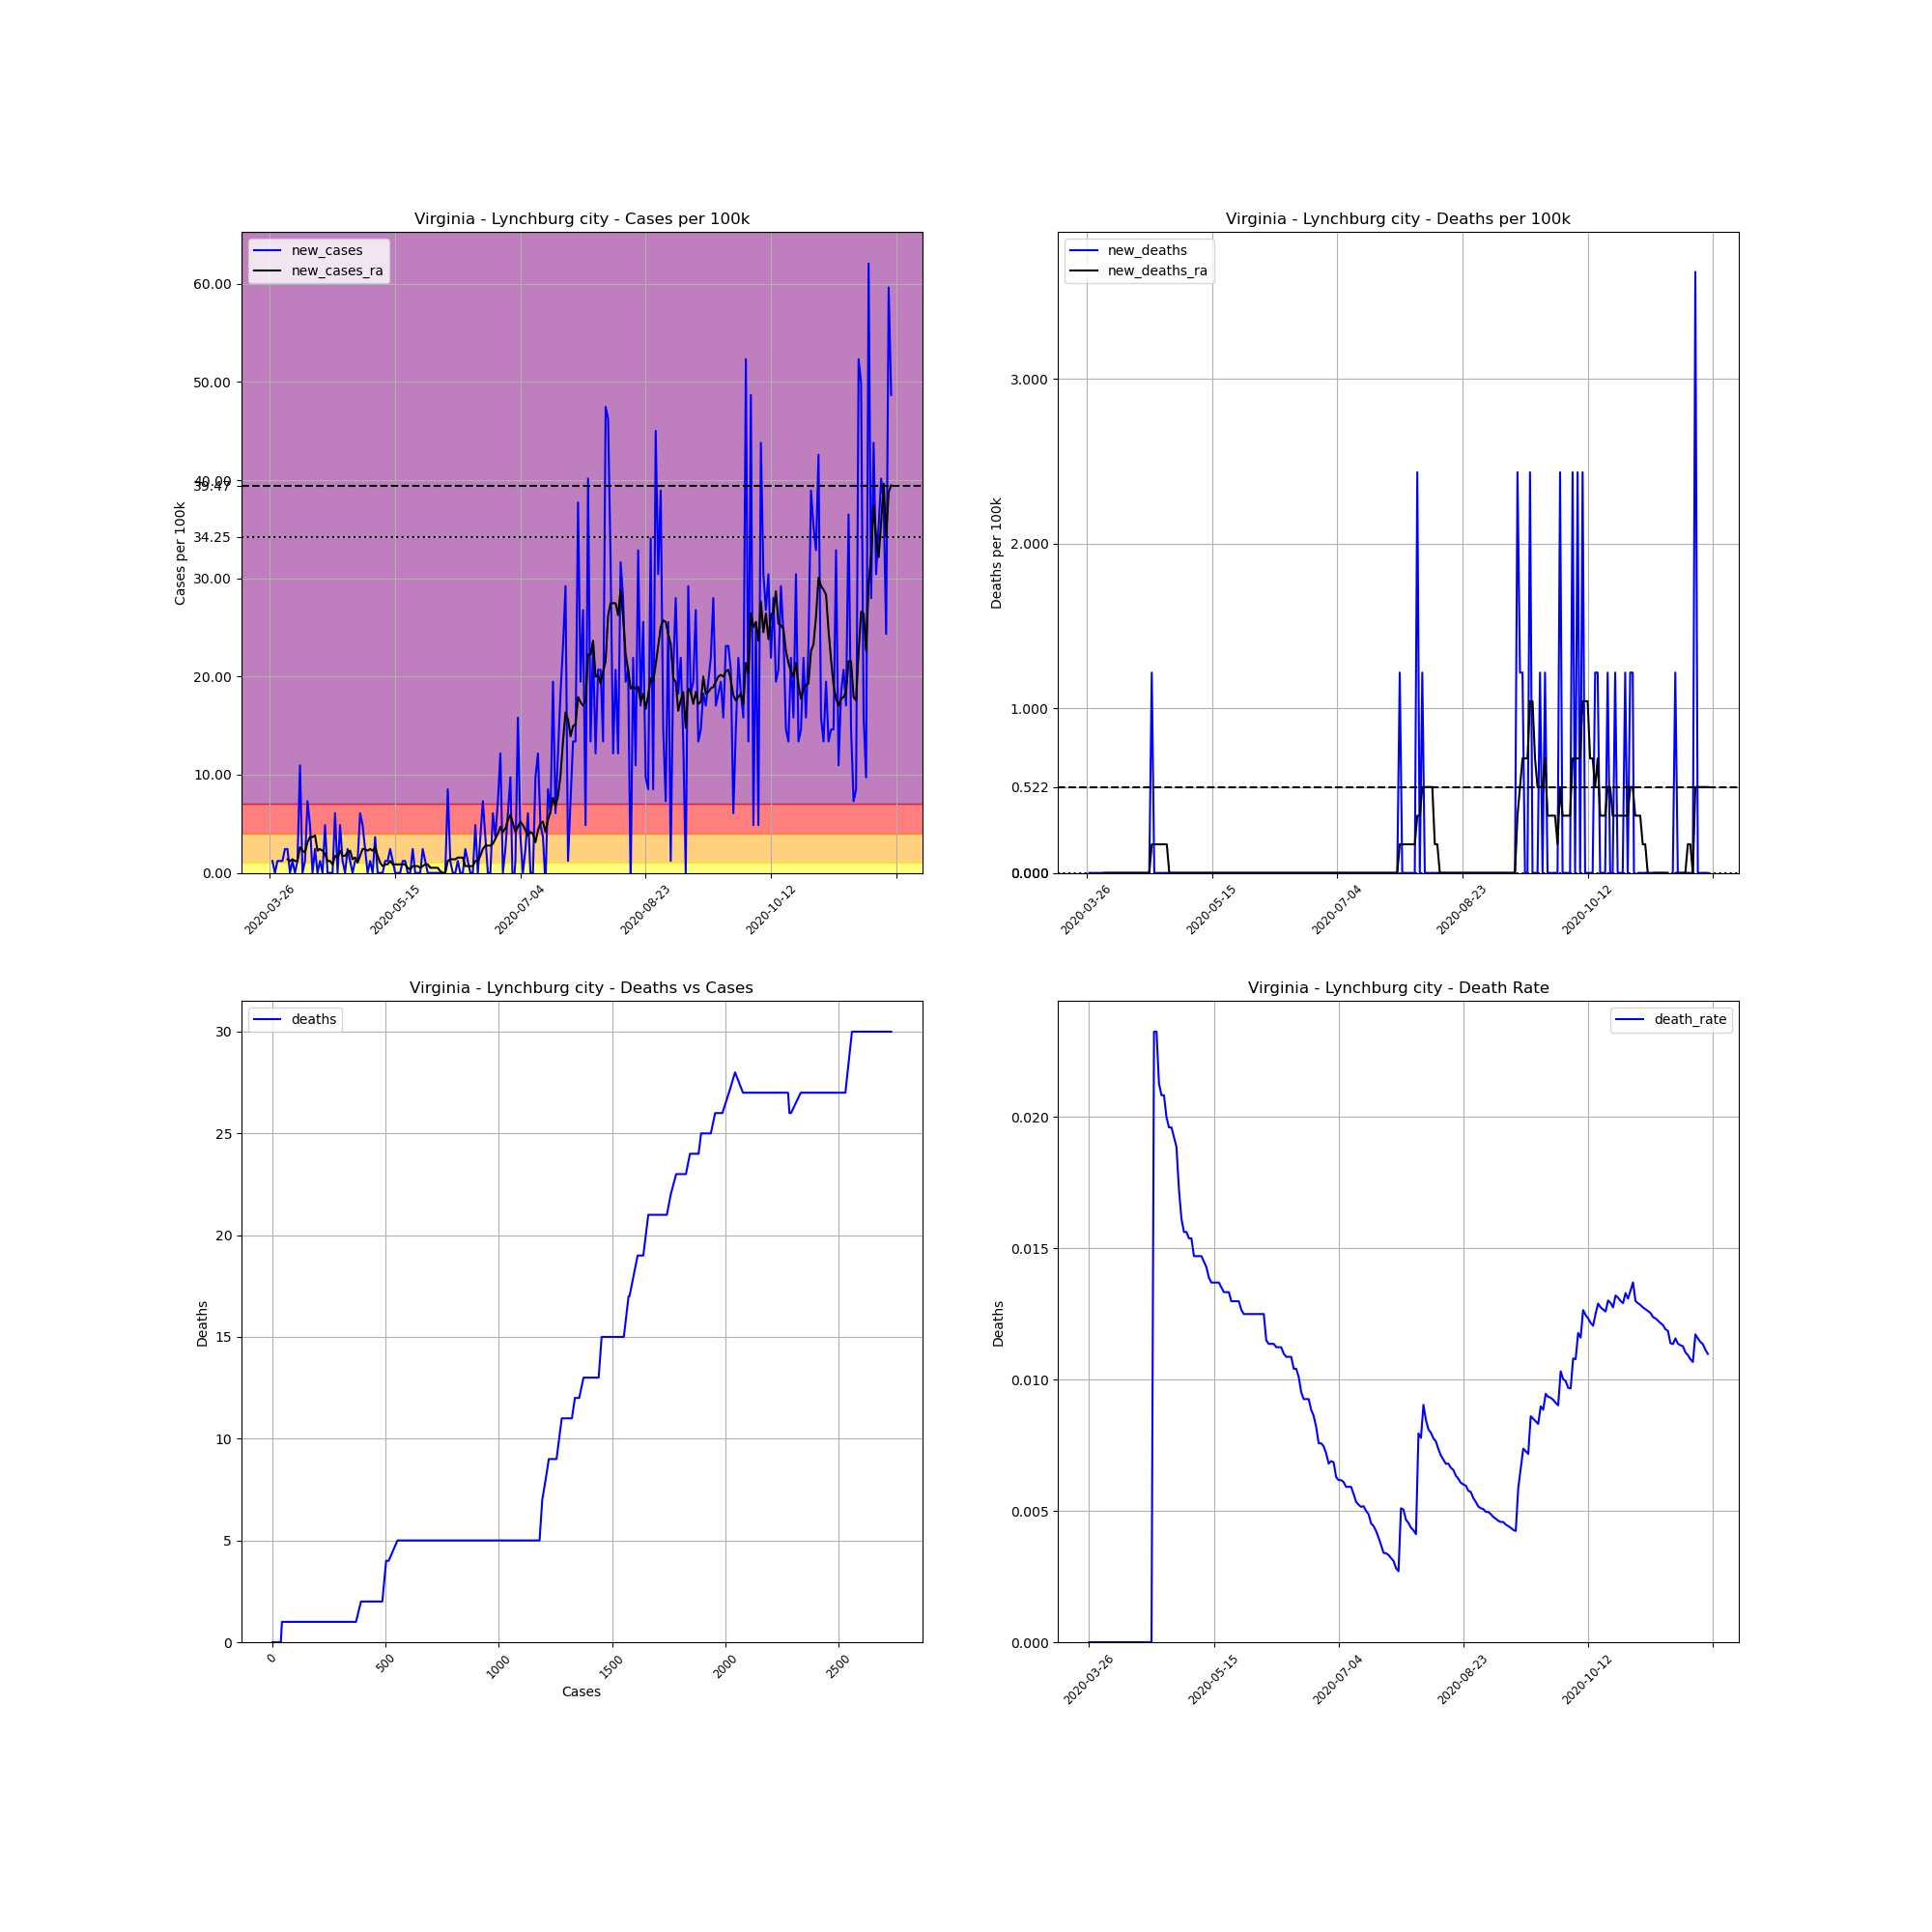

Source data for this figure (header and first rows):
, date, county, state, fips, cases, deaths, COUNTY, STNAME, CTYNAME, POPESTIMATE2019, cases_per_100k, deaths_per_100k, death_rate, new_cases, new_deaths, new_cases_ra, new_deaths_ra
414532, 2020-03-26, Lynchburg city, Virginia, 51680, 1, 0.0, 680, Virginia, Lynchburg city, 82168, 1.217, 0.0, 0.0, , , , 
414533, 2020-03-27, Lynchburg city, Virginia, 51680, 2, 0.0, 680, Virginia, Lynchburg city, 82168, 2.434, 0.0, 0.0, 1.217, 0.0, , 
414534, 2020-03-28, Lynchburg city, Virginia, 51680, 2, 0.0, 680, Virginia, Lynchburg city, 82168, 2.434, 0.0, 0.0, 0.0, 0.0, , 
414535, 2020-03-29, Lynchburg city, Virginia, 51680, 3, 0.0, 680, Virginia, Lynchburg city, 82168, 3.651, 0.0, 0.0, 1.217, 0.0, , 
414536, 2020-03-30, Lynchburg city, Virginia, 51680, 4, 0.0, 680, Virginia, Lynchburg city, 82168, 4.868, 0.0, 0.0, 1.217, 0.0, , 
414537, 2020-03-31, Lynchburg city, Virginia, 51680, 5, 0.0, 680, Virginia, Lynchburg city, 82168, 6.085, 0.0, 0.0, 1.217, 0.0, , 
414538, 2020-04-01, Lynchburg city, Virginia, 51680, 7, 0.0, 680, Virginia, Lynchburg city, 82168, 8.519, 0.0, 0.0, 2.434, 0.0, , 
414539, 2020-04-02, Lynchburg city, Virginia, 51680, 9, 0.0, 680, Virginia, Lynchburg city, 82168, 10.95, 0.0, 0.0, 2.434, 0.0, 1.391, 0.0
414540, 2020-04-03, Lynchburg city, Virginia, 51680, 9, 0.0, 680, Virginia, Lynchburg city, 82168, 10.95, 0.0, 0.0, 0.0, 0.0, 1.217, 0.0
414541, 2020-04-04, Lynchburg city, Virginia, 51680, 10, 0.0, 680, Virginia, Lynchburg city, 82168, 12.17, 0.0, 0.0, 1.217, 0.0, 1.391, 0.0
414542, 2020-04-05, Lynchburg city, Virginia, 51680, 10, 0.0, 680, Virginia, Lynchburg city, 82168, 12.17, 0.0, 0.0, 0.0, 0.0, 1.217, 0.0
414543, 2020-04-06, Lynchburg city, Virginia, 51680, 11, 0.0, 680, Virginia, Lynchburg city, 82168, 13.39, 0.0, 0.0, 1.217, 0.0, 1.217, 0.0
414544, 2020-04-07, Lynchburg city, Virginia, 51680, 20, 0.0, 680, Virginia, Lynchburg city, 82168, 24.34, 0.0, 0.0, 10.95, 0.0, 2.608, 0.0
414545, 2020-04-08, Lynchburg city, Virginia, 51680, 20, 0.0, 680, Virginia, Lynchburg city, 82168, 24.34, 0.0, 0.0, 0.0, 0.0, 2.26, 0.0
414546, 2020-04-09, Lynchburg city, Virginia, 51680, 21, 0.0, 680, Virginia, Lynchburg city, 82168, 25.56, 0.0, 0.0, 1.217, 0.0, 2.086, 0.0
414547, 2020-04-10, Lynchburg city, Virginia, 51680, 27, 0.0, 680, Virginia, Lynchburg city, 82168, 32.86, 0.0, 0.0, 7.302, 0.0, 3.129, 0.0
414548, 2020-04-11, Lynchburg city, Virginia, 51680, 31, 0.0, 680, Virginia, Lynchburg city, 82168, 37.73, 0.0, 0.0, 4.868, 0.0, 3.651, 0.0
414549, 2020-04-12, Lynchburg city, Virginia, 51680, 31, 0.0, 680, Virginia, Lynchburg city, 82168, 37.73, 0.0, 0.0, 0.0, 0.0, 3.651, 0.0
414550, 2020-04-13, Lynchburg city, Virginia, 51680, 33, 0.0, 680, Virginia, Lynchburg city, 82168, 40.16, 0.0, 0.0, 2.434, 0.0, 3.825, 0.0
414551, 2020-04-14, Lynchburg city, Virginia, 51680, 33, 0.0, 680, Virginia, Lynchburg city, 82168, 40.16, 0.0, 0.0, 0.0, 0.0, 2.26, 0.0
414552, 2020-04-15, Lynchburg city, Virginia, 51680, 34, 0.0, 680, Virginia, Lynchburg city, 82168, 41.38, 0.0, 0.0, 1.217, 0.0, 2.434, 0.0
414553, 2020-04-16, Lynchburg city, Virginia, 51680, 34, 0.0, 680, Virginia, Lynchburg city, 82168, 41.38, 0.0, 0.0, 0.0, 0.0, 2.26, 0.0
414554, 2020-04-17, Lynchburg city, Virginia, 51680, 38, 0.0, 680, Virginia, Lynchburg city, 82168, 46.25, 0.0, 0.0, 4.868, 0.0, 1.912, 0.0
414555, 2020-04-18, Lynchburg city, Virginia, 51680, 38, 0.0, 680, Virginia, Lynchburg city, 82168, 46.25, 0.0, 0.0, 0.0, 0.0, 1.217, 0.0
414556, 2020-04-19, Lynchburg city, Virginia, 51680, 38, 0.0, 680, Virginia, Lynchburg city, 82168, 46.25, 0.0, 0.0, 0.0, 0.0, 1.217, 0.0
414557, 2020-04-20, Lynchburg city, Virginia, 51680, 38, 0.0, 680, Virginia, Lynchburg city, 82168, 46.25, 0.0, 0.0, 0.0, 0.0, 0.8693, 0.0
414558, 2020-04-21, Lynchburg city, Virginia, 51680, 43, 1.0, 680, Virginia, Lynchburg city, 82168, 52.33, 1.217, 0.02326, 6.085, 1.217, 1.739, 0.1739
414559, 2020-04-22, Lynchburg city, Virginia, 51680, 43, 1.0, 680, Virginia, Lynchburg city, 82168, 52.33, 1.217, 0.02326, 0.0, 0.0, 1.565, 0.1739
414560, 2020-04-23, Lynchburg city, Virginia, 51680, 47, 1.0, 680, Virginia, Lynchburg city, 82168, 57.2, 1.217, 0.02128, 4.868, 0.0, 2.26, 0.1739
414561, 2020-04-24, Lynchburg city, Virginia, 51680, 48, 1.0, 680, Virginia, Lynchburg city, 82168, 58.42, 1.217, 0.02083, 1.217, 0.0, 1.739, 0.1739
414562, 2020-04-25, Lynchburg city, Virginia, 51680, 48, 1.0, 680, Virginia, Lynchburg city, 82168, 58.42, 1.217, 0.02083, 0.0, 0.0, 1.739, 0.1739
414563, 2020-04-26, Lynchburg city, Virginia, 51680, 50, 1.0, 680, Virginia, Lynchburg city, 82168, 60.85, 1.217, 0.02, 2.434, 0.0, 2.086, 0.1739
414564, 2020-04-27, Lynchburg city, Virginia, 51680, 51, 1.0, 680, Virginia, Lynchburg city, 82168, 62.07, 1.217, 0.01961, 1.217, 0.0, 2.26, 0.1739
414565, 2020-04-28, Lynchburg city, Virginia, 51680, 51, 1.0, 680, Virginia, Lynchburg city, 82168, 62.07, 1.217, 0.01961, 0.0, 0.0, 1.391, 0.0
414566, 2020-04-29, Lynchburg city, Virginia, 51680, 52, 1.0, 680, Virginia, Lynchburg city, 82168, 63.28, 1.217, 0.01923, 1.217, 0.0, 1.565, 0.0
414567, 2020-04-30, Lynchburg city, Virginia, 51680, 53, 1.0, 680, Virginia, Lynchburg city, 82168, 64.5, 1.217, 0.01887, 1.217, 0.0, 1.043, 0.0
414568, 2020-05-01, Lynchburg city, Virginia, 51680, 58, 1.0, 680, Virginia, Lynchburg city, 82168, 70.59, 1.217, 0.01724, 6.085, 0.0, 1.739, 0.0
414569, 2020-05-02, Lynchburg city, Virginia, 51680, 62, 1.0, 680, Virginia, Lynchburg city, 82168, 75.46, 1.217, 0.01613, 4.868, 0.0, 2.434, 0.0
414570, 2020-05-03, Lynchburg city, Virginia, 51680, 64, 1.0, 680, Virginia, Lynchburg city, 82168, 77.89, 1.217, 0.01562, 2.434, 0.0, 2.434, 0.0
414571, 2020-05-04, Lynchburg city, Virginia, 51680, 64, 1.0, 680, Virginia, Lynchburg city, 82168, 77.89, 1.217, 0.01562, 0.0, 0.0, 2.26, 0.0
414572, 2020-05-05, Lynchburg city, Virginia, 51680, 65, 1.0, 680, Virginia, Lynchburg city, 82168, 79.11, 1.217, 0.01538, 1.217, 0.0, 2.434, 0.0
414573, 2020-05-06, Lynchburg city, Virginia, 51680, 65, 1.0, 680, Virginia, Lynchburg city, 82168, 79.11, 1.217, 0.01538, 0.0, 0.0, 2.26, 0.0
414574, 2020-05-07, Lynchburg city, Virginia, 51680, 68, 1.0, 680, Virginia, Lynchburg city, 82168, 82.76, 1.217, 0.01471, 3.651, 0.0, 2.608, 0.0
414575, 2020-05-08, Lynchburg city, Virginia, 51680, 68, 1.0, 680, Virginia, Lynchburg city, 82168, 82.76, 1.217, 0.01471, 0.0, 0.0, 1.739, 0.0
414576, 2020-05-09, Lynchburg city, Virginia, 51680, 68, 1.0, 680, Virginia, Lynchburg city, 82168, 82.76, 1.217, 0.01471, 0.0, 0.0, 1.043, 0.0
414577, 2020-05-10, Lynchburg city, Virginia, 51680, 68, 1.0, 680, Virginia, Lynchburg city, 82168, 82.76, 1.217, 0.01471, 0.0, 0.0, 0.6954, 0.0
414578, 2020-05-11, Lynchburg city, Virginia, 51680, 69, 1.0, 680, Virginia, Lynchburg city, 82168, 83.97, 1.217, 0.01449, 1.217, 0.0, 0.8693, 0.0
414579, 2020-05-12, Lynchburg city, Virginia, 51680, 70, 1.0, 680, Virginia, Lynchburg city, 82168, 85.19, 1.217, 0.01429, 1.217, 0.0, 0.8693, 0.0
414580, 2020-05-13, Lynchburg city, Virginia, 51680, 72, 1.0, 680, Virginia, Lynchburg city, 82168, 87.63, 1.217, 0.01389, 2.434, 0.0, 1.217, 0.0
414581, 2020-05-14, Lynchburg city, Virginia, 51680, 73, 1.0, 680, Virginia, Lynchburg city, 82168, 88.84, 1.217, 0.0137, 1.217, 0.0, 0.8693, 0.0
414582, 2020-05-15, Lynchburg city, Virginia, 51680, 73, 1.0, 680, Virginia, Lynchburg city, 82168, 88.84, 1.217, 0.0137, 0.0, 0.0, 0.8693, 0.0
414583, 2020-05-16, Lynchburg city, Virginia, 51680, 73, 1.0, 680, Virginia, Lynchburg city, 82168, 88.84, 1.217, 0.0137, 0.0, 0.0, 0.8693, 0.0
414584, 2020-05-17, Lynchburg city, Virginia, 51680, 73, 1.0, 680, Virginia, Lynchburg city, 82168, 88.84, 1.217, 0.0137, 0.0, 0.0, 0.8693, 0.0
414585, 2020-05-18, Lynchburg city, Virginia, 51680, 74, 1.0, 680, Virginia, Lynchburg city, 82168, 90.06, 1.217, 0.01351, 1.217, 0.0, 0.8693, 0.0
414586, 2020-05-19, Lynchburg city, Virginia, 51680, 75, 1.0, 680, Virginia, Lynchburg city, 82168, 91.28, 1.217, 0.01333, 1.217, 0.0, 0.8693, 0.0
414587, 2020-05-20, Lynchburg city, Virginia, 51680, 75, 1.0, 680, Virginia, Lynchburg city, 82168, 91.28, 1.217, 0.01333, 0.0, 0.0, 0.5216, 0.0
414588, 2020-05-21, Lynchburg city, Virginia, 51680, 75, 1.0, 680, Virginia, Lynchburg city, 82168, 91.28, 1.217, 0.01333, 0.0, 0.0, 0.3477, 0.0
414589, 2020-05-22, Lynchburg city, Virginia, 51680, 77, 1.0, 680, Virginia, Lynchburg city, 82168, 93.71, 1.217, 0.01299, 2.434, 0.0, 0.6954, 0.0
414590, 2020-05-23, Lynchburg city, Virginia, 51680, 77, 1.0, 680, Virginia, Lynchburg city, 82168, 93.71, 1.217, 0.01299, 0.0, 0.0, 0.6954, 0.0
414591, 2020-05-24, Lynchburg city, Virginia, 51680, 77, 1.0, 680, Virginia, Lynchburg city, 82168, 93.71, 1.217, 0.01299, 0.0, 0.0, 0.6954, 0.0
... 189 more rows
